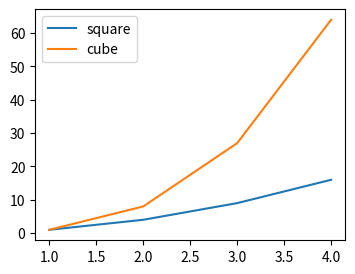

Source code (Python):
# 在同一个坐标轴里画平方与立方两条曲线，并打印线条标签与数据。
import matplotlib
matplotlib.use("Agg")
import matplotlib.pyplot as plt
import numpy as np


x = np.array([1, 2, 3, 4])
fig, ax = plt.subplots(figsize=(4, 3), dpi=100)
ax.plot(x, x ** 2, label="square")
ax.plot(x, x ** 3, label="cube")
ax.legend()
fig.savefig("out_ex_6_2.png")
print("axes:", len(fig.axes))
print("lines:", len(ax.lines))
print("labels:", [t.get_text() for t in ax.get_legend().get_texts()])
print("cube y:", ax.lines[1].get_ydata().tolist())
plt.close(fig)
